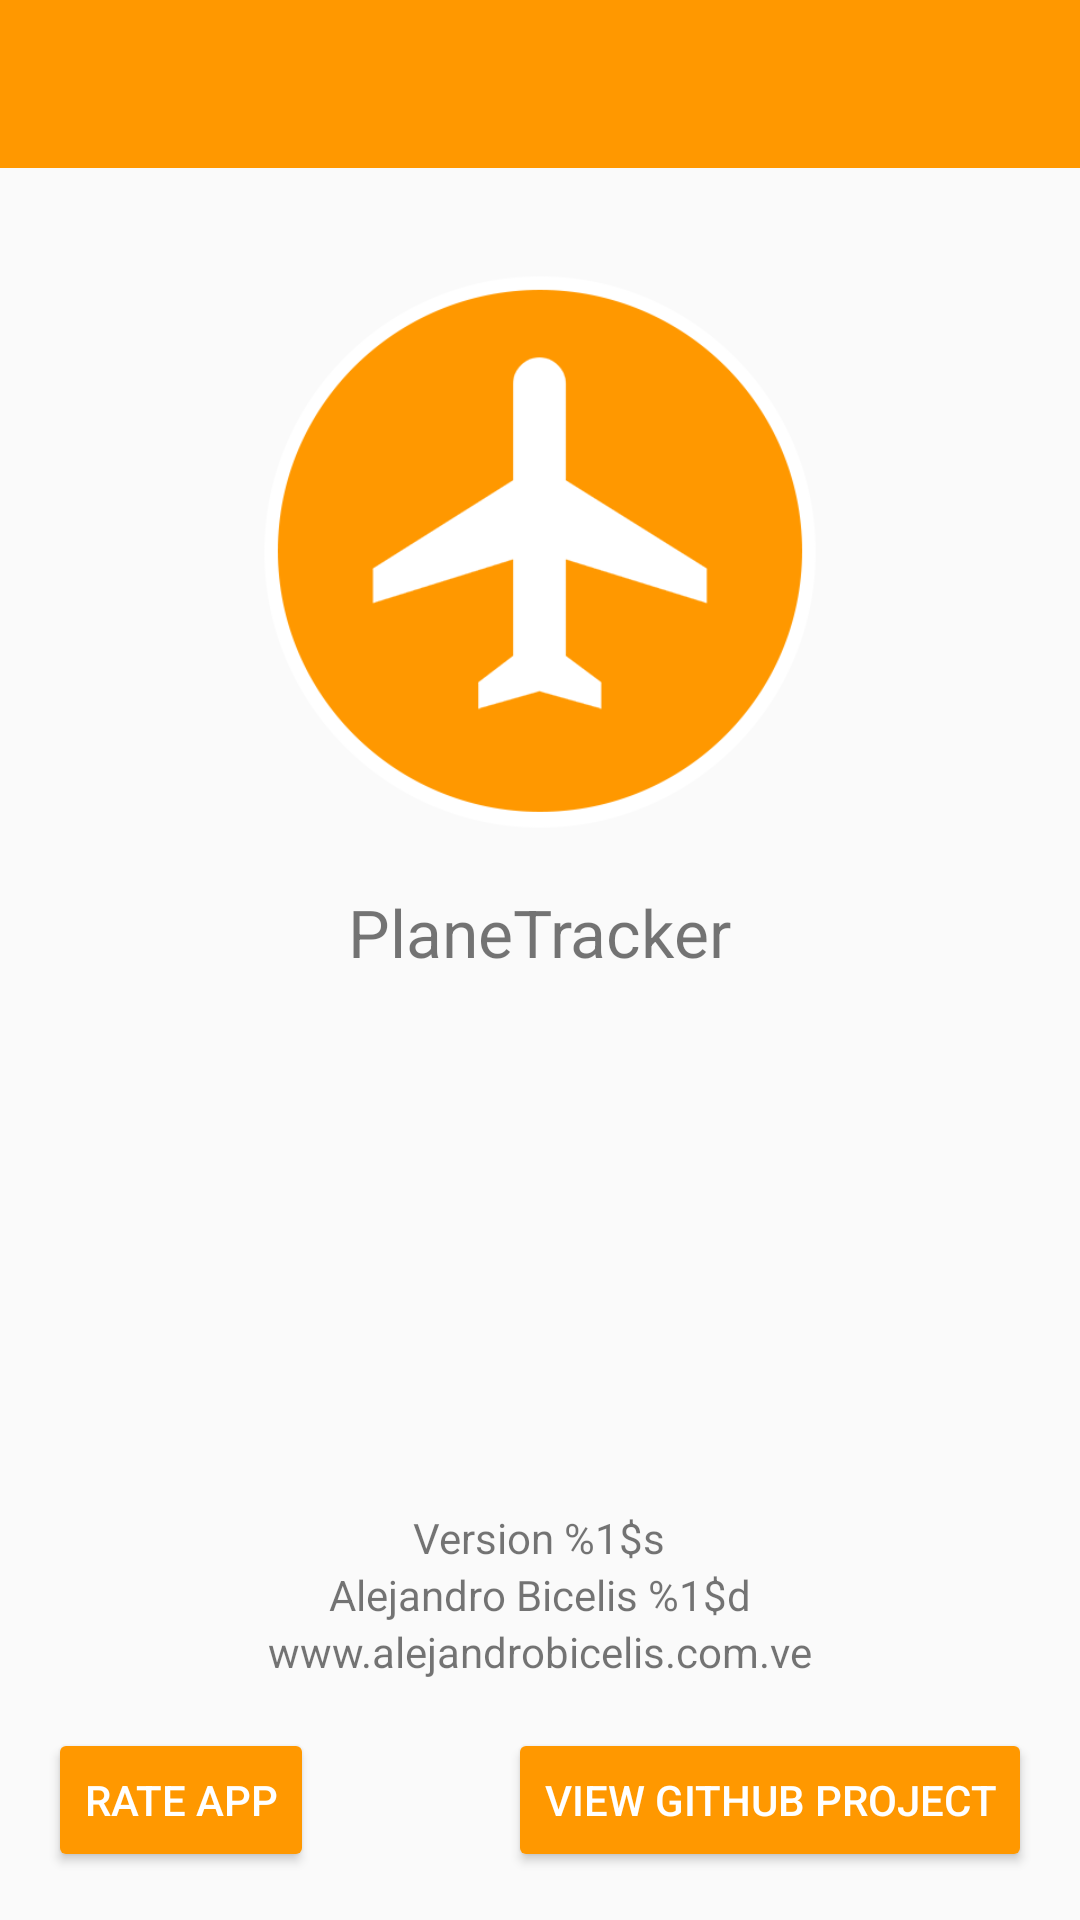

This screen was rendered from an Android layout file. Write that file and the resources it references.
<!-- AndroidManifest.xml: application theme AppTheme -->
<!-- res/layout/activity_about.xml -->
<LinearLayout xmlns:android="http://schemas.android.com/apk/res/android"
    xmlns:app="http://schemas.android.com/apk/res-auto"
    android:layout_width="match_parent"
    android:layout_height="match_parent"
    android:orientation="vertical">

    <android.support.v7.widget.Toolbar
        android:id="@+id/activity_about_toolbar"
        android:layout_width="match_parent"
        android:layout_height="?attr/actionBarSize"
        android:background="?attr/colorPrimary"
        app:theme="@style/ToolbarThemeOverlay"
        app:popupTheme="@style/PopupThemeOverlay"
        />

    <ScrollView xmlns:android="http://schemas.android.com/apk/res/android"
        xmlns:app="http://schemas.android.com/apk/res-auto"
        android:layout_width="match_parent"
        android:layout_height="match_parent"
        android:fillViewport="true">

        <RelativeLayout
            android:layout_width="match_parent"
            android:layout_height="wrap_content"
            android:paddingBottom="16dp"
            android:paddingLeft="16dp"
            android:paddingRight="16dp"
            android:paddingTop="16dp" >

            <ImageView
                android:id="@+id/activity_about_app_icon"
                android:layout_width="192dp"
                android:layout_height="192dp"
                android:layout_centerHorizontal="true"
                android:layout_margin="16dp"
                android:src="@drawable/icon_plane_tracker" />

            <TextView
                android:id="@+id/activity_about_app_name"
                android:layout_width="wrap_content"
                android:layout_height="wrap_content"
                android:layout_below="@id/activity_about_app_icon"
                android:layout_centerHorizontal="true"
                android:text="@string/app_name"
                android:textSize="22sp" />

            <android.support.v7.widget.AppCompatButton
                android:id="@+id/activity_about_github_link"
                android:layout_width="wrap_content"
                android:layout_height="wrap_content"
                android:layout_alignParentBottom="true"
                android:layout_alignParentRight="true"
                android:layout_alignParentEnd="true"
                app:backgroundTint="?primary"
                android:textColor="@color/white_text"
                android:text="@string/activity_about_github_link"
                />
            <android.support.v7.widget.AppCompatButton
                android:id="@+id/activity_about_market_link"
                android:layout_width="wrap_content"
                android:layout_height="wrap_content"
                android:layout_alignParentBottom="true"
                app:backgroundTint="?primary"
                android:textColor="@color/white_text"
                android:text="@string/activity_about_market_link"
                />
            <TextView
                android:id="@+id/activity_about_website_link"
                android:layout_width="wrap_content"
                android:layout_height="wrap_content"
                android:layout_marginBottom="16dp"
                android:layout_above="@id/activity_about_github_link"
                android:textSize="14sp"
                android:layout_centerHorizontal="true"
                android:text="@string/activity_about_website_link"
                />

            <TextView
                android:id="@+id/activity_about_author"
                android:layout_width="wrap_content"
                android:layout_height="wrap_content"
                android:layout_above="@id/activity_about_website_link"
                android:textSize="14sp"
                android:layout_centerHorizontal="true"
                android:text="@string/activity_about_author" />

            <TextView
                android:id="@+id/activity_about_version"
                android:layout_width="wrap_content"
                android:layout_height="wrap_content"
                android:layout_marginTop="12dp"
                android:textSize="14sp"
                android:layout_centerHorizontal="true"
                android:layout_above="@id/activity_about_author"
                android:text="@string/activity_about_version" />

        </RelativeLayout>

    </ScrollView>
</LinearLayout>
<!-- resources referenced by this layout -->
<resources>
  <color name="white_text">#FFFFFF</color>
  <!-- drawable icon_plane_tracker: png bitmap (drawable, 38966 bytes) -->
  <string name="activity_about_author" translatable="false">Alejandro Bicelis %1$d</string>
  <string name="activity_about_github_link">View GitHub Project</string>
  <string name="activity_about_market_link">Rate app</string>
  <string name="activity_about_version">Version %1$s</string>
  <string name="activity_about_website_link" translatable="false">www.alejandrobicelis.com.ve</string>
  <string name="app_name">PlaneTracker</string>
  <style name="PopupThemeOverlay" parent="ThemeOverlay.AppCompat.Light" />
  <style name="ToolbarThemeOverlay" parent="ThemeOverlay.AppCompat.ActionBar">
          <item name="android:textColorPrimary">@color/white_text</item>                       
          
          
          
      </style>
  <style name="AppTheme" parent="Theme.AppCompat.Light.NoActionBar">
          <item name="colorPrimary">@color/primary</item>
          <item name="colorPrimaryDark">@color/primary_dark</item>
          <item name="colorAccent">@color/accent</item>
          <item name="primary">@color/primary</item>
          <item name="primary_dark">@color/primary_dark</item>
          <item name="primary_light">@color/primary_light</item>
          <item name="accent">@color/accent</item>
          <item name="primary_text">@color/primary_text</item>
          <item name="secondary_text">@color/secondary_text</item>
          <item name="hint_text">@color/hint_text</item>
          <item name="icons">@color/icons</item>
          <item name="horizontal_divider">@color/divider</item>
          <item name="custom_background">@color/custom_background</item>
      </style>
  <color name="primary">#FF9800</color>
  <color name="primary_dark">#F57C00</color>
  <color name="accent">#4CAF50</color>
  <color name="primary_light">#FFE0B2</color>
  <color name="primary_text">#212121</color>
  <color name="secondary_text">#757575</color>
  <color name="hint_text">#BDBDBD</color>
  <color name="icons">#212121</color>
  <color name="divider">#BDBDBD</color>
  <color name="custom_background">#EEEEEE</color>
</resources>
